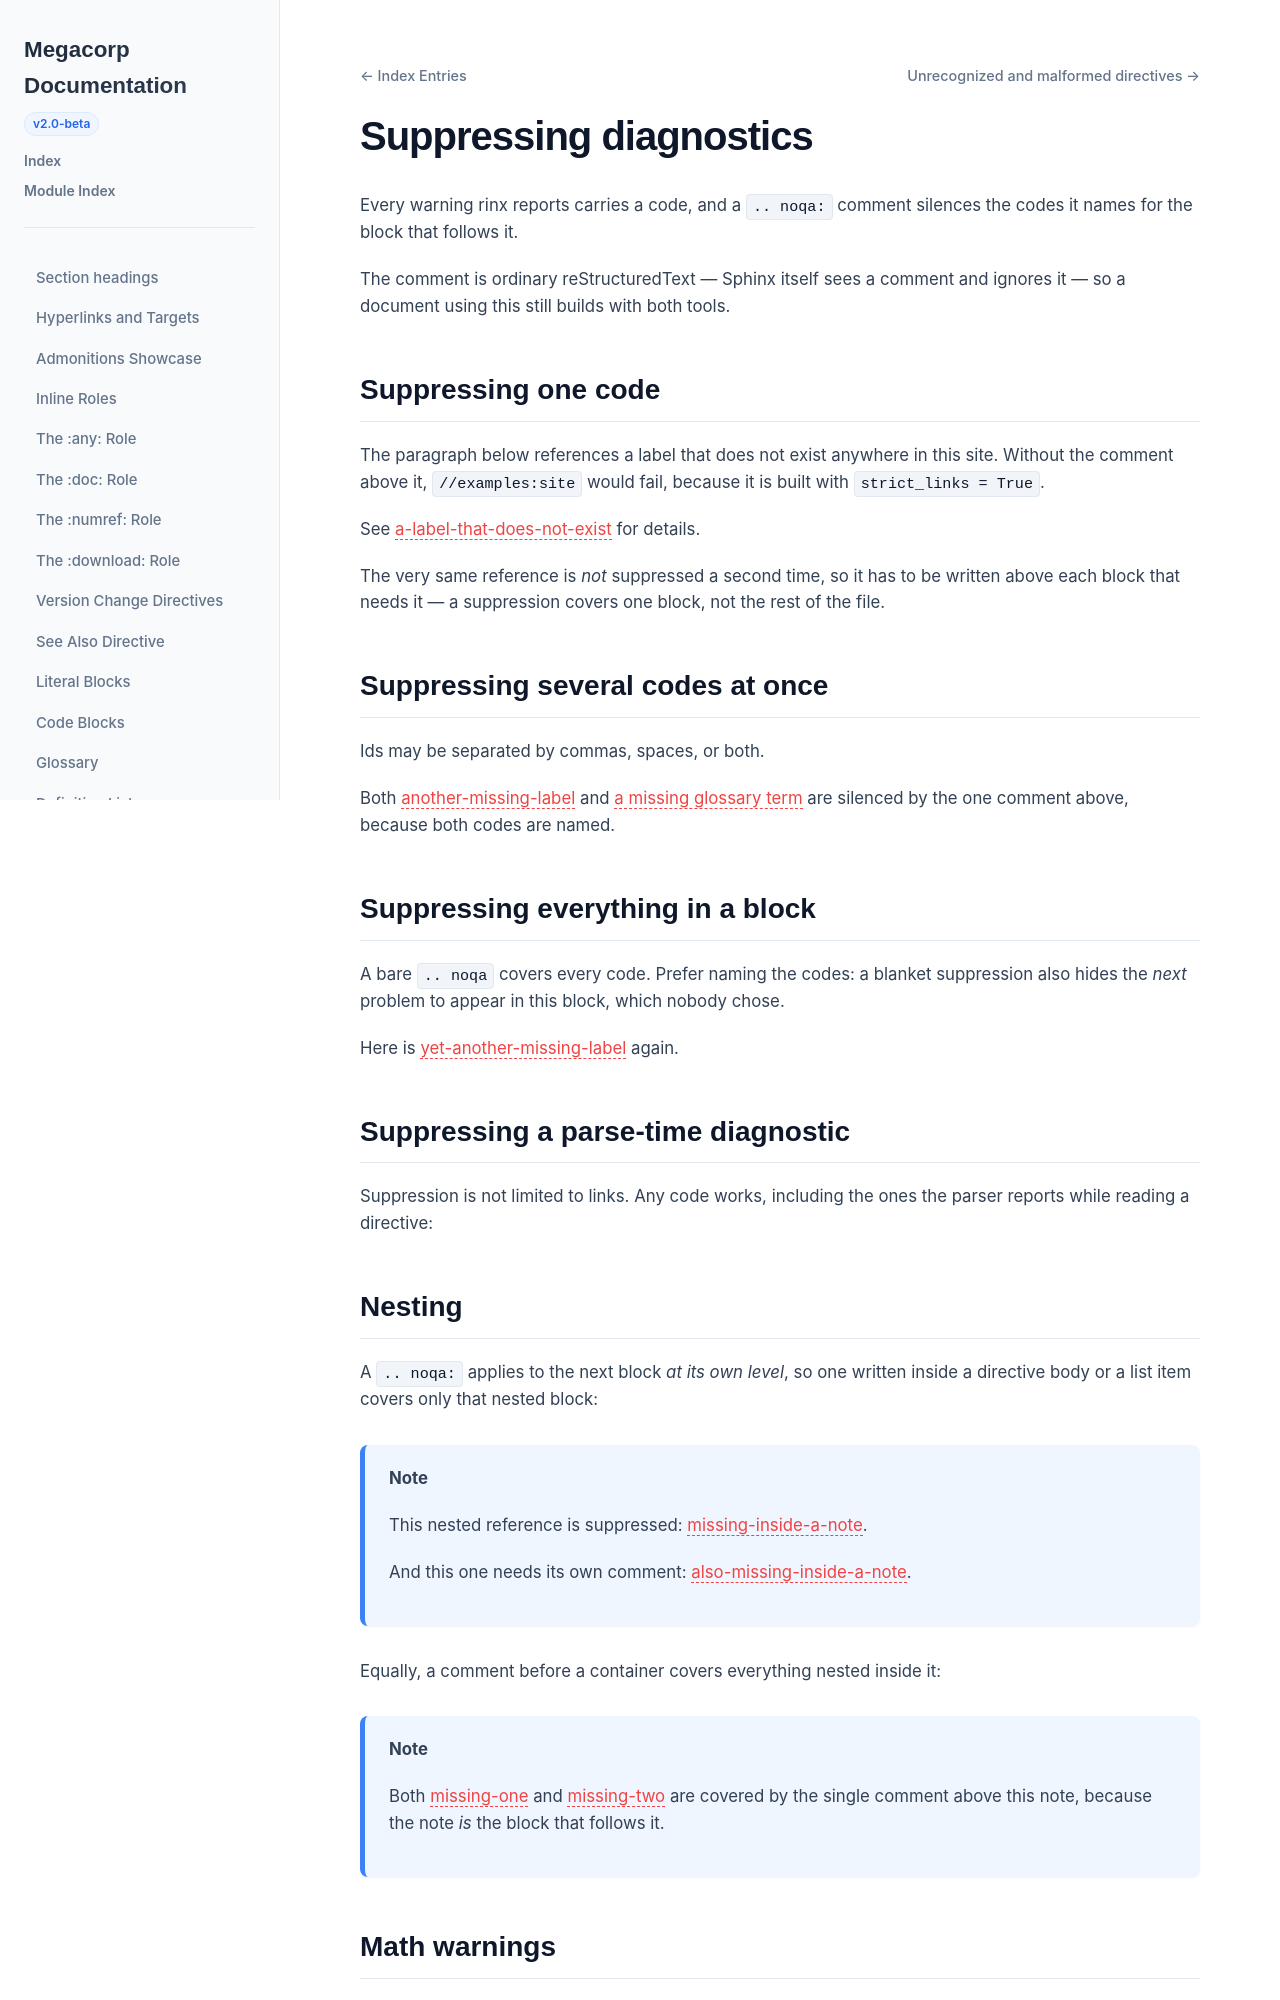

repository: nachstedt/rinx · page: pr/435/example-site/examples/noqa.html · generator: sphinx

.. _noqa-example:

Suppressing diagnostics
=======================

Every warning rinx reports carries a code, and a ``.. noqa:`` comment
silences the codes it names for the block that follows it.

The comment is ordinary reStructuredText — Sphinx itself sees a comment and
ignores it — so a document using this still builds with both tools.

Suppressing one code
--------------------

The paragraph below references a label that does not exist anywhere in this
site. Without the comment above it, ``//examples:site`` would fail, because it
is built with ``strict_links = True``.

.. noqa: link.broken-ref

See :ref:`a-label-that-does-not-exist` for details.

The very same reference is *not* suppressed a second time, so it has to be
written above each block that needs it — a suppression covers one block, not
the rest of the file.

Suppressing several codes at once
---------------------------------

Ids may be separated by commas, spaces, or both.

.. noqa: link.broken-ref, link.broken-term

Both :ref:`another-missing-label` and :term:`a missing glossary term` are
silenced by the one comment above, because both codes are named.

Suppressing everything in a block
---------------------------------

A bare ``.. noqa`` covers every code. Prefer naming the codes: a blanket
suppression also hides the *next* problem to appear in this block, which
nobody chose.

.. noqa

Here is :ref:`yet-another-missing-label` again.

Suppressing a parse-time diagnostic
-----------------------------------

Suppression is not limited to links. Any code works, including the ones the
parser reports while reading a directive:

.. noqa: directive.unknown-option

.. toctree::
   :hidden:
   :not-a-real-option: value

Nesting
-------

A ``.. noqa:`` applies to the next block *at its own level*, so one written
inside a directive body or a list item covers only that nested block:

.. note::

   .. noqa: link.broken-ref

   This nested reference is suppressed: :ref:`missing-inside-a-note`.

   .. noqa: link.broken-ref

   And this one needs its own comment: :ref:`also-missing-inside-a-note`.

Equally, a comment before a container covers everything nested inside it:

.. noqa: link.broken-ref

.. note::

   Both :ref:`missing-one` and :ref:`missing-two` are covered by the single
   comment above this note, because the note *is* the block that follows it.
